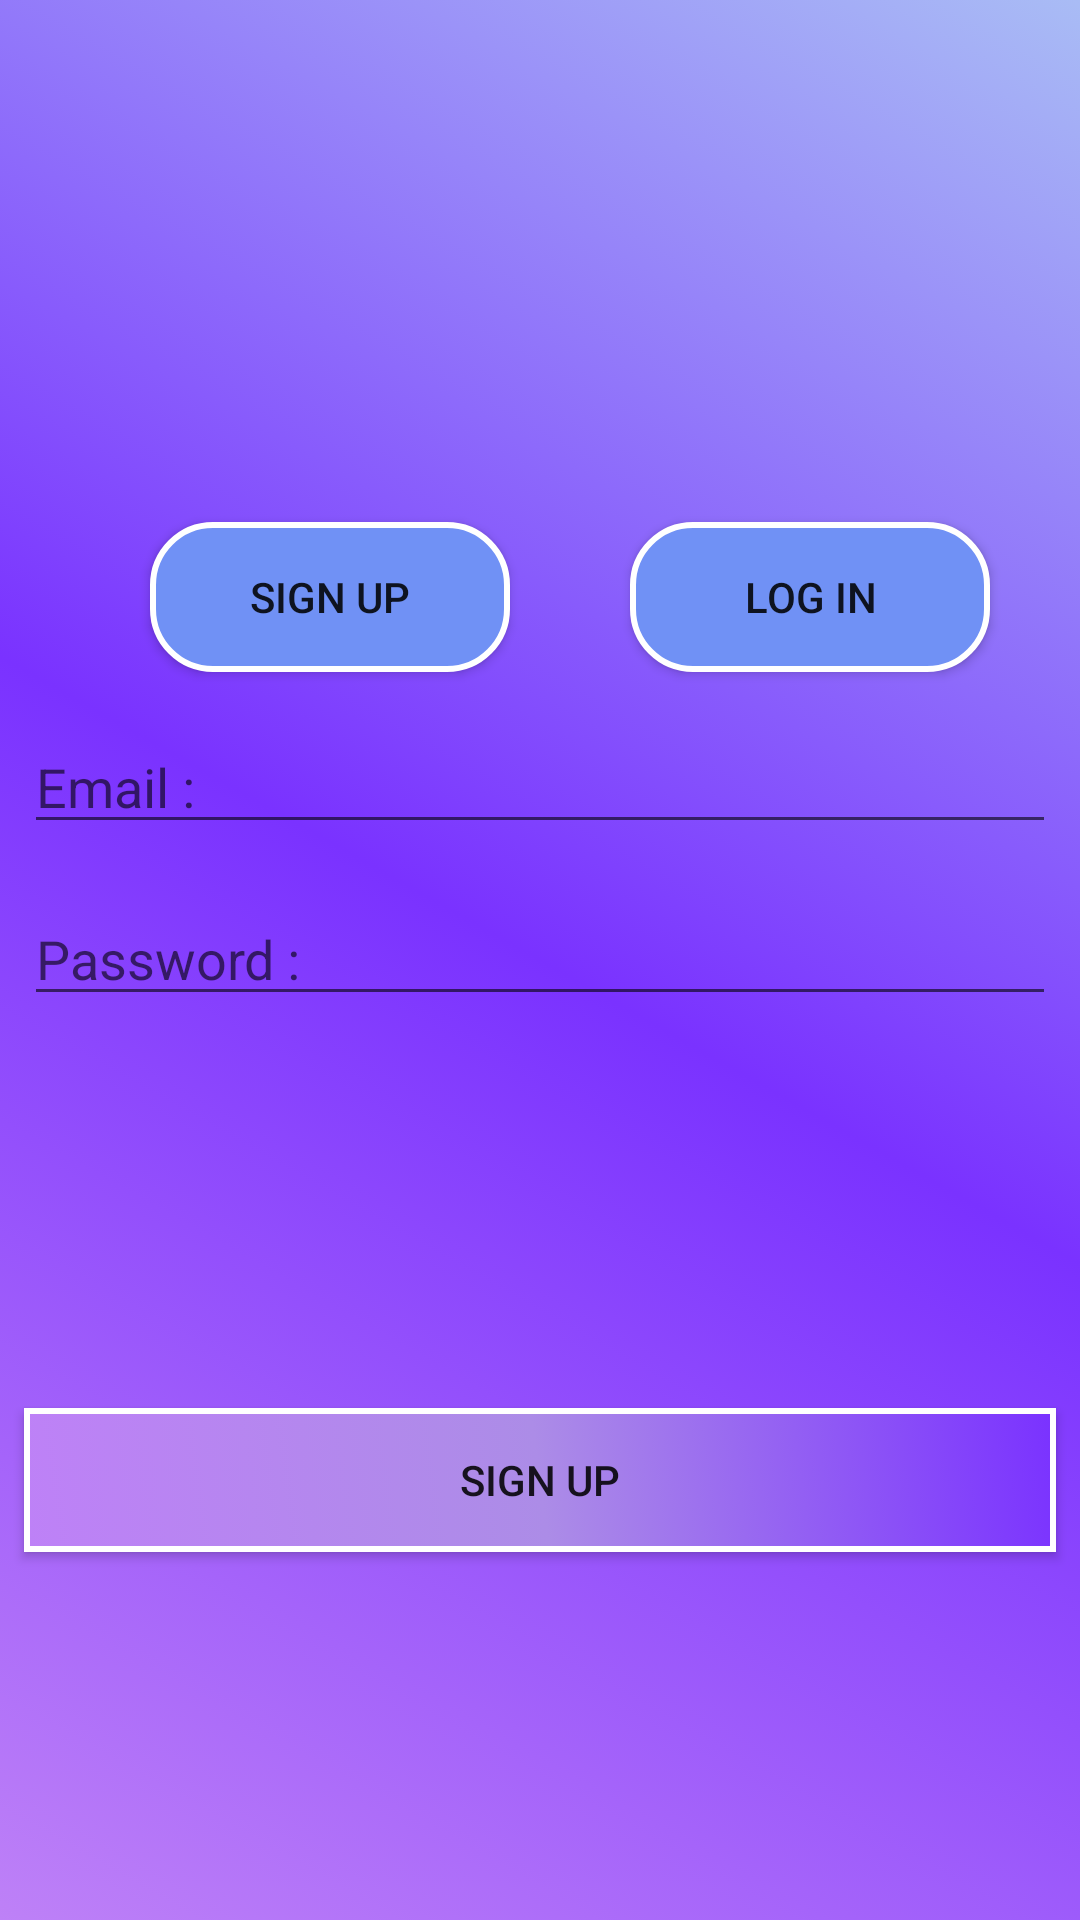

This screen was rendered from an Android layout file. Write that file and the resources it references.
<!-- AndroidManifest.xml: application theme AppTheme -->
<!-- res/layout/activity_log_in.xml -->
<?xml version="1.0" encoding="utf-8"?>
<LinearLayout xmlns:android="http://schemas.android.com/apk/res/android"
    xmlns:app="http://schemas.android.com/apk/res-auto"
    xmlns:tools="http://schemas.android.com/tools"
    android:layout_width="match_parent"
    android:layout_height="match_parent"
    android:orientation="vertical"
    android:background="@drawable/backgroundcolor"
    tools:context=".Activities.LogInActivity">

    <RelativeLayout
        android:layout_width="match_parent"
        android:layout_height="wrap_content">
        <ImageView
            android:id="@+id/iv_Beyond_Refuge"
            android:layout_width="150dp"
            android:layout_height="150dp"
            android:layout_centerHorizontal="true"
            android:layout_margin="8dp"
            />
    </RelativeLayout>
    <LinearLayout
        android:layout_width="match_parent"
        android:layout_height="wrap_content"
        android:orientation="horizontal">
        <Button
            android:id="@+id/btn_sign__up_page"
            android:layout_width="120dp"
            android:layout_height="50dp"
            android:background="@drawable/buttonshape"
            android:text="Sign up"
            android:layout_marginLeft="50dp"
            android:layout_marginTop="8dp"
            android:layout_marginBottom="8dp"/>
        <Button
            android:id="@+id/btn_log_in_page"
            android:layout_width="120dp"
            android:layout_height="50dp"
            android:background="@drawable/buttonshape"
            android:text="Log In"
            android:layout_marginLeft="40dp"
            android:layout_marginTop="8dp"
            android:layout_marginBottom="8dp"/>
    </LinearLayout>
    <LinearLayout
        android:layout_width="match_parent"
        android:layout_height="wrap_content"
        android:orientation="vertical">
        <AutoCompleteTextView
            android:id="@+id/et_login_email"
            android:layout_width="match_parent"
            android:layout_height="wrap_content"
            android:hint="Email :"
            android:layout_margin="8dp"/>
        <EditText
            android:id="@+id/et_login_password"
            android:layout_width="match_parent"
            android:layout_height="wrap_content"
            android:hint="Password :"
            android:layout_margin="8dp"/>

    </LinearLayout>
    <RelativeLayout
        android:layout_width="match_parent"
        android:layout_height="match_parent">
        <Button
            android:id="@+id/btn_login"
            android:layout_width="match_parent"
            android:layout_height="wrap_content"
            android:layout_centerInParent="true"
            android:layout_margin="8dp"
            android:text="Sign Up"
            android:background="@drawable/button_signup_login_shape"/>
    </RelativeLayout>

</LinearLayout>
<!-- resources referenced by this layout -->
<resources>
  <!-- drawable backgroundcolor (drawable) -->
  <?xml version="1.0" encoding="utf-8"?>
  <selector xmlns:android="http://schemas.android.com/apk/res/android">
      <item>
          <shape>
              <gradient
                  android:angle="225"
                  android:startColor="#A9BCF5"
                  android:centerColor="#7a32ff"
                  android:endColor="#BE81F7"
                  android:type="linear" />
          </shape>
      </item>
  </selector>
  <!-- drawable button_signup_login_shape (drawable) -->
  <?xml version="1.0" encoding="utf-8"?>
  <selector xmlns:android="http://schemas.android.com/apk/res/android">
      <item>
          <shape android:shape="rectangle"
              >
              <gradient
                  android:angle="225"
                  android:startColor="#7a32ff"
                  android:centerColor="#ac8ce7"
                  android:endColor="#BE81F7"
                  android:type="linear" />
  
              <stroke android:color="#fff" android:width="2dp" />
  
          </shape>
      </item>
  </selector>
  <!-- drawable buttonshape (drawable) -->
  <?xml version="1.0" encoding="utf-8"?>
  <selector xmlns:android="http://schemas.android.com/apk/res/android">
      <item>
          <shape android:shape="rectangle">
              <solid android:color="#7091f5"/>
              <stroke android:color="#fff" android:width="2dp" />
              
              <corners android:radius="20dp" />
          </shape>
      </item>
  </selector>
  <style name="AppTheme" parent="Theme.AppCompat.Light.DarkActionBar">
          
          <item name="colorPrimary">@color/colorPrimary</item>
          <item name="colorPrimaryDark">@color/colorPrimaryDark</item>
          <item name="colorAccent">@color/colorAccent</item>
      </style>
  <!-- not gathered from this repository: default colours our renderer supplied (Android Studio template values) -->
  <color name="colorPrimary">#FF6200EE</color>
  <color name="colorPrimaryDark">#FF3700B3</color>
  <color name="colorAccent">#FF03DAC5</color>
</resources>
